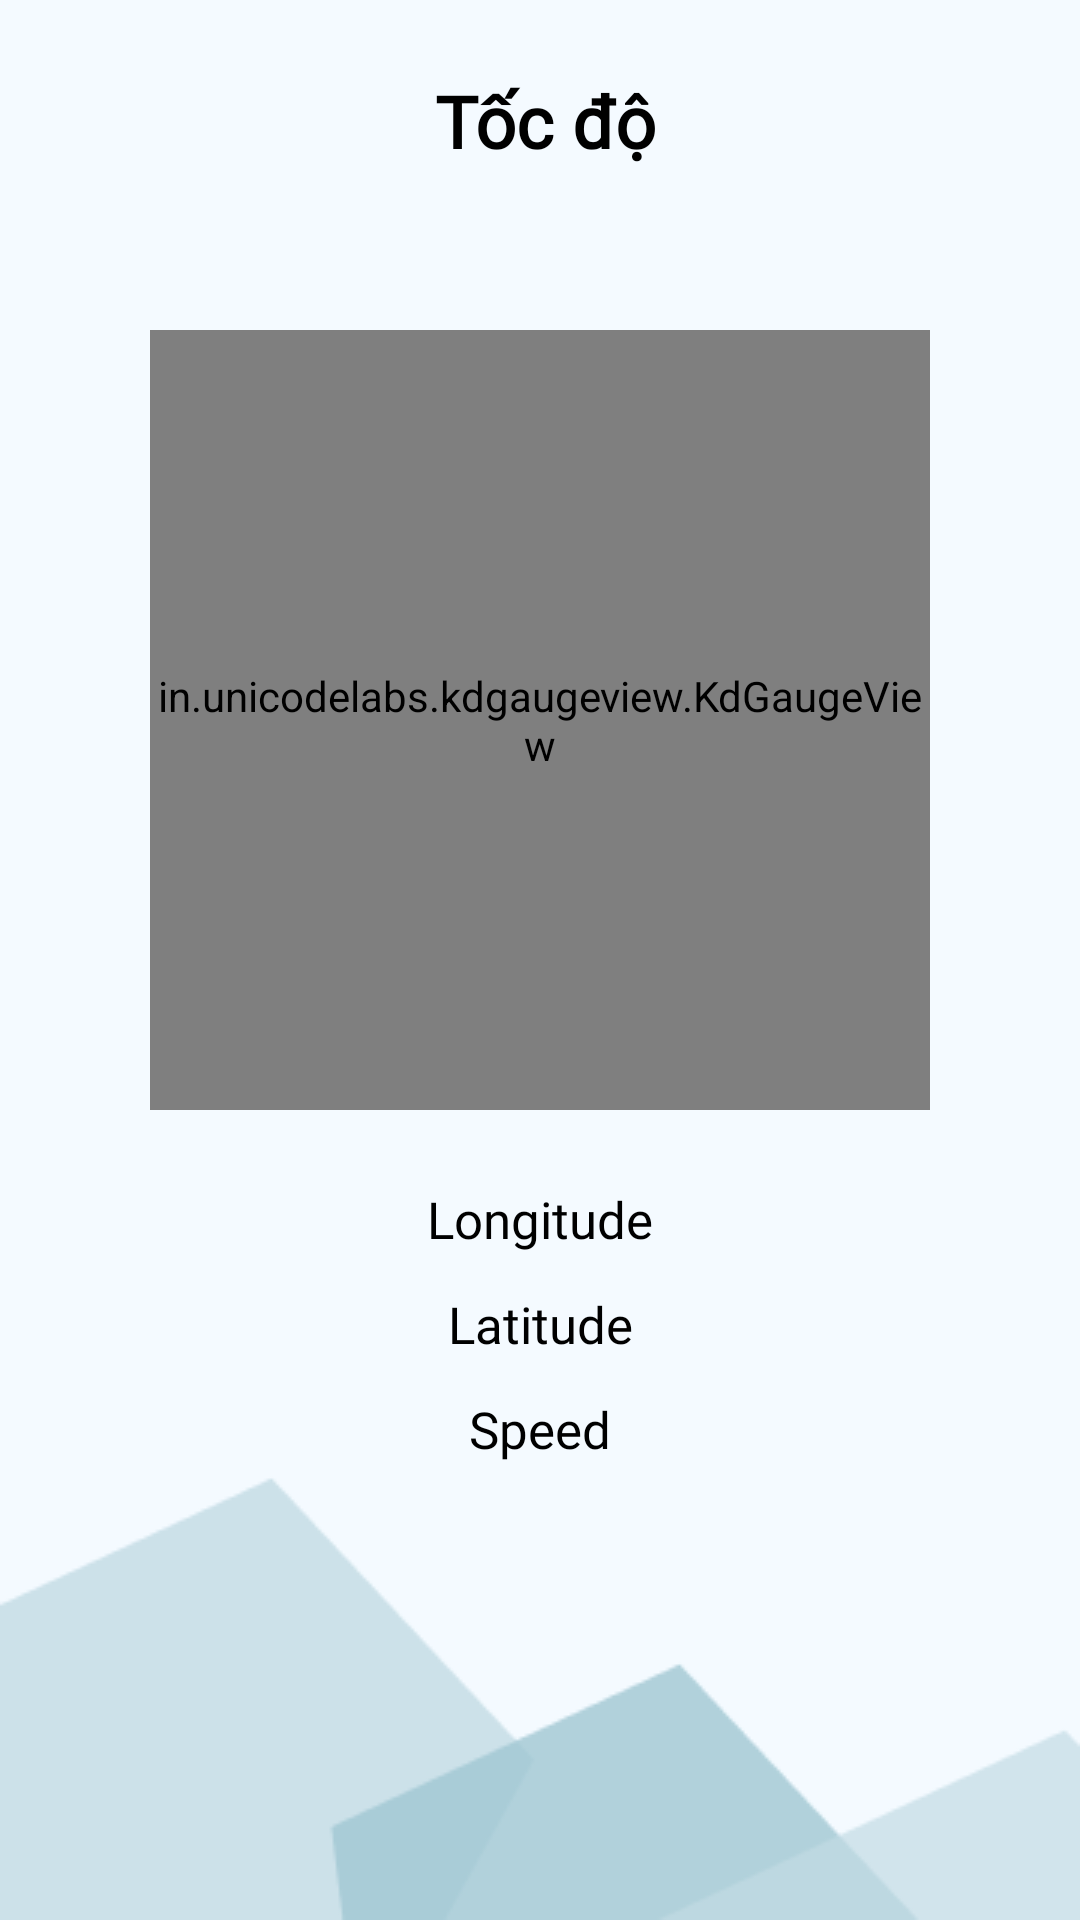

Reconstruct the res/layout file that produces this screen, plus the resources it refers to.
<!-- AndroidManifest.xml: application theme Theme.MyApplication -->
<!-- res/layout/activity_speedo.xml -->
<?xml version="1.0" encoding="utf-8"?>
<LinearLayout xmlns:android="http://schemas.android.com/apk/res/android"
    xmlns:app="http://schemas.android.com/apk/res-auto"
    xmlns:tools="http://schemas.android.com/tools"
    android:layout_width="match_parent"
    android:layout_height="match_parent"
    android:orientation="vertical"
    android:background="@drawable/bg_speed"
    tools:context=".ui.activities.SpeedoActivity">

    <GridLayout
        android:layout_width="match_parent"
        android:layout_height="110dp"
        android:rowCount="1"
        android:columnCount="2">

        <ImageButton
            android:id="@+id/btn_left_arrow"
            android:layout_width="10dp"
            android:background="@null"
            android:layout_marginLeft="25dp"
            android:layout_marginTop="32dp"
            android:onClick="returnHome"
            app:srcCompat="@drawable/icon_left_arrow" />

        <TextView
            android:id="@+id/str_speedo"
            android:layout_width="wrap_content"
            android:layout_height="wrap_content"
            android:layout_marginLeft="110dp"
            android:layout_marginTop="24dp"
            android:fontFamily="@font/roboto"
            android:text="Tốc độ"
            android:textColor="@color/black"
            android:textSize="24sp"
            android:textStyle="bold" />

    </GridLayout>

    <in.unicodelabs.kdgaugeview.KdGaugeView
        android:id="@+id/speedMeter"
        android:layout_width="260dp"
        android:layout_height="260dp"
        android:layout_gravity="center"
        android:layout_marginBottom="25dp"
        app:animationTime="2000"
        app:dialActiveColor="#A0C7D2"
        app:dialInactiveColor="#F4FAFF"
        app:dialSpeedAlertColor="#C30000"
        app:dialSpeedColor="#2D99D6"
        app:maxSpeed="180"
        app:minSpeed="0"
        app:speed="100"
        app:speedDialRingInnerPadding="13dp"
        app:speedDialRingWidth="10dp"
        app:speedLimitTextSize="18dp"
        app:speedTextSize="60dp"
        app:speed_limit="80"
        app:unitOfMeasurement="km/h"
        app:unitOfMeasurementTextSize="26dp" />

    <TextView
        android:id="@+id/speed_long"
        android:layout_width="match_parent"
        android:layout_height="35dp"
        android:textAlignment="center"
        android:textSize="17sp"
        android:fontFamily="@font/roboto"
        android:textColor="@color/black"
        android:text="Longitude" />

    <TextView
        android:id="@+id/speed_lat"
        android:layout_width="match_parent"
        android:layout_height="35dp"
        android:textAlignment="center"
        android:textSize="17sp"
        android:fontFamily="@font/roboto"
        android:textColor="@color/black"
        android:text="Latitude" />

    <TextView
        android:id="@+id/speed_speed"
        android:layout_width="match_parent"
        android:layout_height="35dp"
        android:textAlignment="center"
        android:textSize="17sp"
        android:fontFamily="@font/roboto"
        android:textColor="@color/black"
        android:text="Speed" />

</LinearLayout>
<!-- resources referenced by this layout -->
<resources>
  <color name="black">#FF000000</color>
  <!-- drawable bg_speed: png bitmap (drawable, 5001 bytes) -->
  <style name="Theme.MyApplication" parent="Theme.AppCompat.Light.NoActionBar">
          
          <item name="colorPrimary">@color/colorPrimary</item>
          <item name="colorPrimaryDark">@color/colorPrimaryDark</item>
          <item name="colorPrimaryVariant">@color/purple_700</item>
          <item name="colorOnPrimary">@color/white</item>
          
          <item name="colorSecondary">@color/teal_200</item>
          <item name="colorSecondaryVariant">@color/teal_700</item>
          <item name="colorOnSecondary">@color/black</item>
          <item name="colorAccent">@color/colorAccent</item>
  
          <item name="android:textColorPrimary">@color/textPrimary</item>
          <item name="android:textColorSecondary">@color/textSecondary</item>
          
          <item name="android:statusBarColor" tools:targetApi="l">?attr/colorPrimaryVariant</item>
          
          <item name="android:textColorHint">@color/textSecondary</item>
      </style>
  <color name="colorPrimary">#98999b</color>
  <color name="colorPrimaryDark">#404041</color>
  <color name="purple_700">#FF3700B3</color>
  <color name="white">#FFFFFFFF</color>
  <color name="teal_200">#FF03DAC5</color>
  <color name="teal_700">#FF018786</color>
  <color name="colorAccent">#d2d0d1</color>
  <color name="textPrimary">#212121</color>
  <color name="textSecondary">#757575</color>
</resources>
